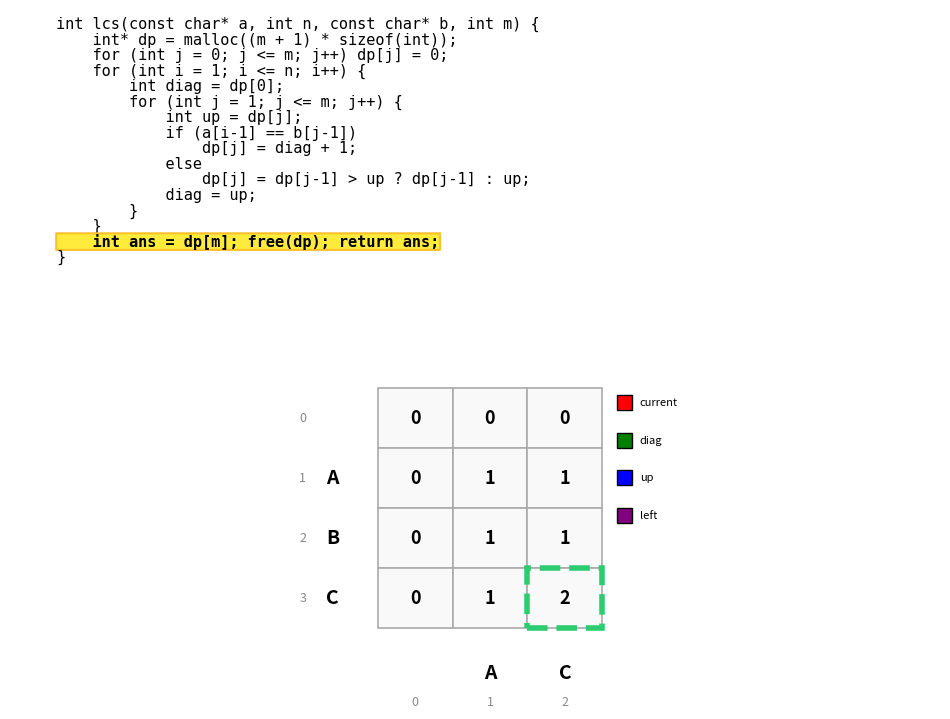

This chart was generated by the following Python code:
import matplotlib.pyplot as plt
import matplotlib.patches as patches
from matplotlib.animation import FuncAnimation

# ---------- Data ----------
a = "ABC"
b = "AC"
n, m = len(a), len(b)

# ---------- Core source code (no comments) ----------
code_lines = [
    "int lcs(const char* a, int n, const char* b, int m) {",
    "    int* dp = malloc((m + 1) * sizeof(int));",
    "    for (int j = 0; j <= m; j++) dp[j] = 0;",
    "    for (int i = 1; i <= n; i++) {",
    "        int diag = dp[0];",
    "        for (int j = 1; j <= m; j++) {",
    "            int up = dp[j];",
    "            if (a[i-1] == b[j-1])",
    "                dp[j] = diag + 1;",
    "            else",
    "                dp[j] = dp[j-1] > up ? dp[j-1] : up;",
    "            diag = up;",
    "        }",
    "    }",
    "    int ans = dp[m]; free(dp); return ans;",
    "}"
]

# ---------- Simulate LCS and record all rows ----------
def simulate_lcs():
    all_rows = []
    phases = []
    dp = [0] * (m + 1)
    # row 0
    all_rows.append(dp[:])
    phases.append((3, 0, 0, all_rows[:], []))   # after init

    for i in range(1, n + 1):
        diag = dp[0]
        # inner loop
        for j in range(1, m + 1):
            up = dp[j]
            # record state before update (with highlights for dependencies)
            phases.append((8, i, j, all_rows[:] + [dp[:]], [('up', j), ('diag', j-1)]))
            if a[i-1] == b[j-1]:
                dp[j] = diag + 1
                phases.append((10, i, j, all_rows[:] + [dp[:]], [('current', j), ('diag', j-1)]))
            else:
                dp[j] = dp[j-1] if dp[j-1] > up else up
                phases.append((12, i, j, all_rows[:] + [dp[:]], [('current', j), ('left', j-1), ('up', j)]))
            diag = up
            phases.append((13, i, j, all_rows[:] + [dp[:]], []))
        # after finishing row i, save the full row
        all_rows.append(dp[:])
        if i < n:
            phases.append((5, i, 0, all_rows[:], []))   # next outer loop
    phases.append((15, n+1, m, all_rows[:], []))   # return
    return phases

phases = simulate_lcs()
hold_frames = 6
interval = 800

def build_frames(phases):
    frames = []
    for line, i, j, dp_rows, highlights in phases:
        frames.append((line, i, j, dp_rows, highlights))
    return frames

base_frames = build_frames(phases)
final_frame = base_frames[-1]
extended_frames = base_frames + [final_frame] * hold_frames

# ---------- Plot ----------
fig, (ax_code, ax_arr) = plt.subplots(2, 1, figsize=(12, 9),
                                       gridspec_kw={'height_ratios': [1.5, 2.2]})
ax_code.set_facecolor('#f8f9fa')
ax_arr.set_facecolor('#fafafa')

line_gap = 1.8   # code line spacing

def draw_frame(frame):
    line_num, i, j, dp_rows, highlights = frame

    # ---- Code area ----
    ax_code.clear()
    ax_code.set_xlim(0, 1)
    ax_code.set_ylim(0, len(code_lines) * line_gap + 0.8)
    ax_code.axis('off')
    for idx, txt in enumerate(code_lines):
        y = (len(code_lines) - idx - 0.5) * line_gap
        if idx + 1 == line_num:
            bbox_props = dict(boxstyle="round,pad=0.02", facecolor='#ffeb3b',
                              edgecolor='#fbc02d', linewidth=1.5)
            fontweight = 'bold'
        else:
            bbox_props = None
            fontweight = 'normal'
        ax_code.text(0.05, y, txt, va='center', fontsize=11, family='monospace',
                     bbox=bbox_props, fontweight=fontweight)

    # ---- DP table area ----
    ax_arr.clear()
    current_i = len(dp_rows) - 1
    cell_w, cell_h = 1.0, 0.8

    ax_arr.set_xlim(-1.2, (m + 1) * cell_w + 0.8)
    ax_arr.set_ylim(-1.0, (current_i + 1) * cell_h + 0.8)
    ax_arr.set_aspect('equal')

    # Draw all cells
    for row_idx in range(current_i + 1):
        row_data = dp_rows[row_idx]
        y_base = (current_i - row_idx) * cell_h
        for col_idx in range(m + 1):
            val = row_data[col_idx]
            x = col_idx * cell_w
            rect = patches.Rectangle((x, y_base), cell_w, cell_h,
                                     linewidth=1.2, edgecolor='#aaaaaa',
                                     facecolor='#f9f9f9')
            ax_arr.add_patch(rect)
            ax_arr.text(x + cell_w/2, y_base + cell_h/2, str(val),
                        ha='center', va='center', fontsize=13, fontweight='bold')

    # Highlight boxes
    for typ, pos in highlights:
        if typ == 'current':
            y_base = 0.0
            x = pos * cell_w
            box = patches.FancyBboxPatch((x, y_base), cell_w, cell_h,
                                         boxstyle="round,pad=0.02",
                                         linewidth=4, edgecolor='#e74c3c',
                                         facecolor='#fadbd8', alpha=0.8)
            ax_arr.add_patch(box)
        elif typ == 'diag':
            if current_i > 0:
                y_base = cell_h
                x = pos * cell_w
                box = patches.FancyBboxPatch((x, y_base), cell_w, cell_h,
                                             boxstyle="round,pad=0.02",
                                             linewidth=3, edgecolor='#2ecc71',
                                             facecolor='#a9dfbf', alpha=0.6)
                ax_arr.add_patch(box)
        elif typ == 'up':
            if current_i > 0:
                y_base = cell_h
                x = pos * cell_w
                box = patches.FancyBboxPatch((x, y_base), cell_w, cell_h,
                                             boxstyle="round,pad=0.02",
                                             linewidth=3, edgecolor='#3498db',
                                             facecolor='#d6eaf8', alpha=0.6)
                ax_arr.add_patch(box)
        elif typ == 'left':
            y_base = 0.0
            x = pos * cell_w
            box = patches.FancyBboxPatch((x, y_base), cell_w, cell_h,
                                         boxstyle="round,pad=0.02",
                                         linewidth=3, edgecolor='#9b59b6',
                                         facecolor='#e8daef', alpha=0.6)
            ax_arr.add_patch(box)

    # Row labels: characters of a
    for row_idx in range(1, current_i + 1):
        if row_idx <= n:
            ch = a[row_idx - 1]
            y_base = (current_i - row_idx) * cell_h
            ax_arr.text(-0.6, y_base + cell_h/2, ch, ha='center', va='center',
                        fontsize=14, fontweight='bold')
    # Column labels: characters of b
    for col_idx in range(1, m + 1):
        ch = b[col_idx - 1]
        x = col_idx * cell_w + cell_w/2
        ax_arr.text(x, -0.6, ch, ha='center', va='center', fontsize=14, fontweight='bold')
    # Row/col indices
    for row_idx in range(current_i + 1):
        y_base = (current_i - row_idx) * cell_h
        ax_arr.text(-1.0, y_base + cell_h/2, str(row_idx), ha='center', va='center',
                    fontsize=9, color='#888')
    for col_idx in range(m + 1):
        x = col_idx * cell_w + cell_w/2
        ax_arr.text(x, -1.0, str(col_idx), ha='center', va='center',
                    fontsize=9, color='#888')

    # Legend (English)
    legend_items = [
        ('red', 'current'),
        ('green', 'diag'),
        ('blue', 'up'),
        ('purple', 'left')
    ]
    leg_x = (m + 1) * cell_w + 0.2
    leg_y = (current_i + 1) * cell_h - 0.3
    for idx, (color, label) in enumerate(legend_items):
        y = leg_y - idx * 0.5
        rect = patches.Rectangle((leg_x, y), 0.2, 0.2, facecolor=color, edgecolor='black', linewidth=1)
        ax_arr.add_patch(rect)
        ax_arr.text(leg_x + 0.3, y + 0.1, label, ha='left', va='center', fontsize=8, color='black')

    # Highlight final answer (last cell)
    if line_num == 15:
        x = m * cell_w
        y_base = (current_i - n) * cell_h
        box = patches.Rectangle((x, y_base), cell_w, cell_h,
                                linewidth=4, edgecolor='#2ecc71',
                                facecolor='none', linestyle='--')
        ax_arr.add_patch(box)

    ax_arr.axis('off')

# ---------- Generate GIF ----------
ani = FuncAnimation(fig, draw_frame, frames=extended_frames,
                    repeat=True, interval=interval)
ani.save('lcs.gif', writer='pillow', fps=1000/interval, dpi=120)
print("LCS animation saved as lcs.gif")
